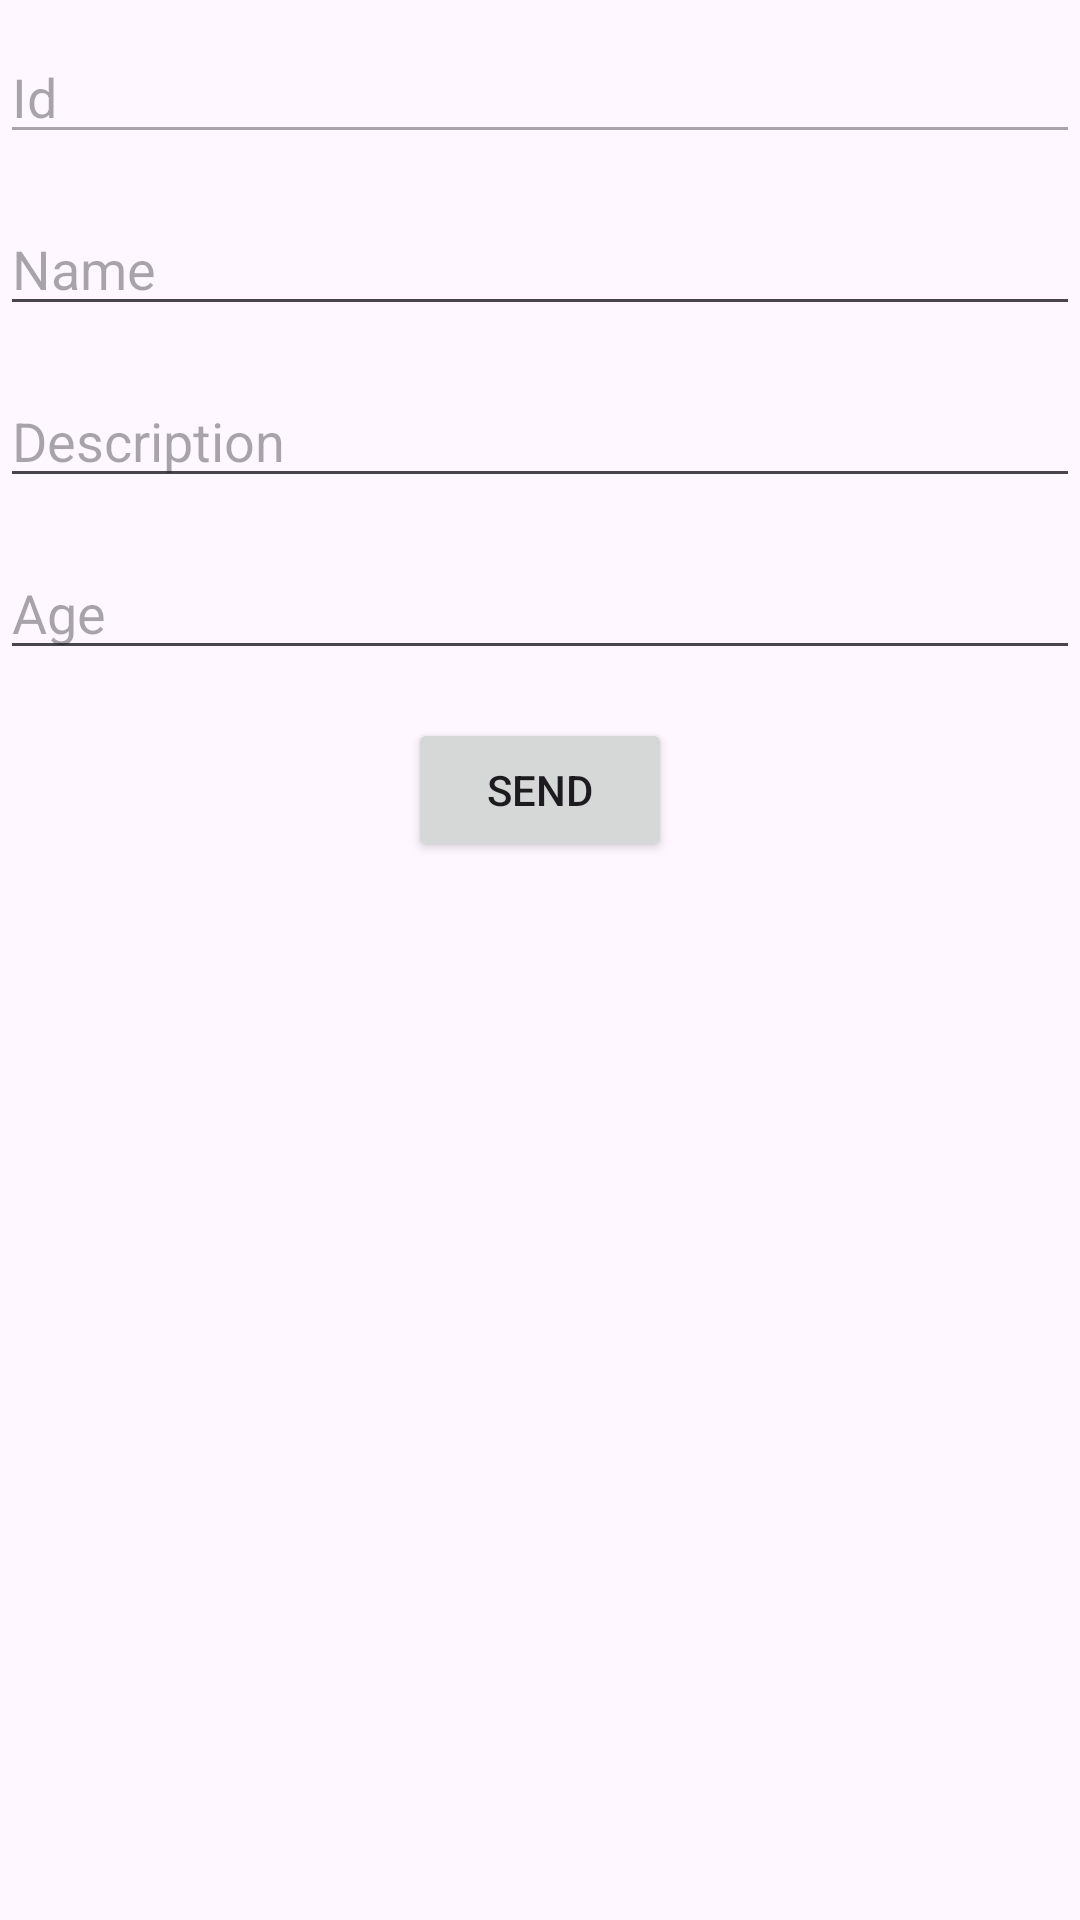

The Android layout XML behind this screen, and the referenced resources:
<!-- AndroidManifest.xml: application theme Theme.NJClienttSheet -->
<!-- res/layout/add_item.xml -->
<?xml version="1.0" encoding="utf-8"?>
<androidx.constraintlayout.widget.ConstraintLayout xmlns:android="http://schemas.android.com/apk/res/android"
    xmlns:app="http://schemas.android.com/apk/res-auto"
    xmlns:tools="http://schemas.android.com/tools"
    android:layout_width="match_parent"
    android:layout_height="match_parent"
    tools:context=".AddItemActivity"
    android:paddingTop="10dp">

    <EditText
        android:id="@+id/editTextId"
        android:layout_width="0dp"
        android:layout_height="wrap_content"
        android:hint="Id"
        app:layout_constraintStart_toStartOf="parent"
        app:layout_constraintEnd_toEndOf="parent"
        app:layout_constraintTop_toTopOf="parent"
        app:layout_constraintHorizontal_bias="0.5"
        android:enabled="false"/>

    <EditText
        android:id="@+id/editTextName"
        android:layout_width="0dp"
        android:layout_height="wrap_content"
        android:hint="Name"
        app:layout_constraintStart_toStartOf="parent"
        app:layout_constraintEnd_toEndOf="parent"
        app:layout_constraintTop_toBottomOf="@+id/editTextId"
        app:layout_constraintHorizontal_bias="0.5"
        android:layout_marginTop="16dp"/>

    <EditText
        android:id="@+id/editTextDescription"
        android:layout_width="0dp"
        android:layout_height="wrap_content"
        android:hint="Description"
        app:layout_constraintStart_toStartOf="parent"
        app:layout_constraintEnd_toEndOf="parent"
        app:layout_constraintTop_toBottomOf="@+id/editTextName"
        app:layout_constraintHorizontal_bias="0.5"
        android:layout_marginTop="16dp" />

    <EditText
        android:id="@+id/editTextAge"
        android:layout_width="0dp"
        android:layout_height="wrap_content"
        android:hint="Age"
        app:layout_constraintStart_toStartOf="parent"
        app:layout_constraintEnd_toEndOf="parent"
        app:layout_constraintTop_toBottomOf="@+id/editTextDescription"
        app:layout_constraintHorizontal_bias="0.5"
        android:layout_marginTop="16dp" />

    <Button
        android:id="@+id/buttonSend"
        android:layout_width="wrap_content"
        android:layout_height="wrap_content"
        android:text="Send"
        app:layout_constraintTop_toBottomOf="@+id/editTextAge"
        app:layout_constraintStart_toStartOf="parent"
        app:layout_constraintEnd_toEndOf="parent"
        android:layout_marginTop="16dp" />

</androidx.constraintlayout.widget.ConstraintLayout>
<!-- resources referenced by this layout -->
<resources>
  <style name="Theme.NJClienttSheet" parent="Base.Theme.NJClienttSheet" />
  <style name="Base.Theme.NJClienttSheet" parent="Theme.Material3.DayNight.NoActionBar">
          
          
      </style>
</resources>
